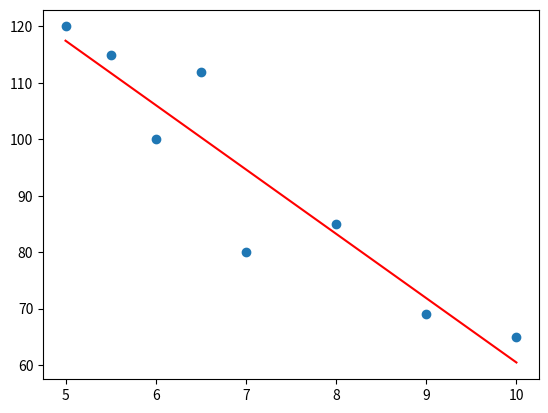

This figure's Python source:
import numpy as np
import matplotlib.pyplot as plt

x = (5, 5.5, 6, 6.5, 7, 8, 9, 10)
y = (120, 115, 100, 112, 80, 85, 69, 65)

# Generate the scatter plot
plt.scatter(x, y)

# Generate trend line
z = np.polyfit(x, y, 1)
p = np.poly1d(z)
plt.plot(x, p(x), 'r')

# Display the figure
plt.show()
